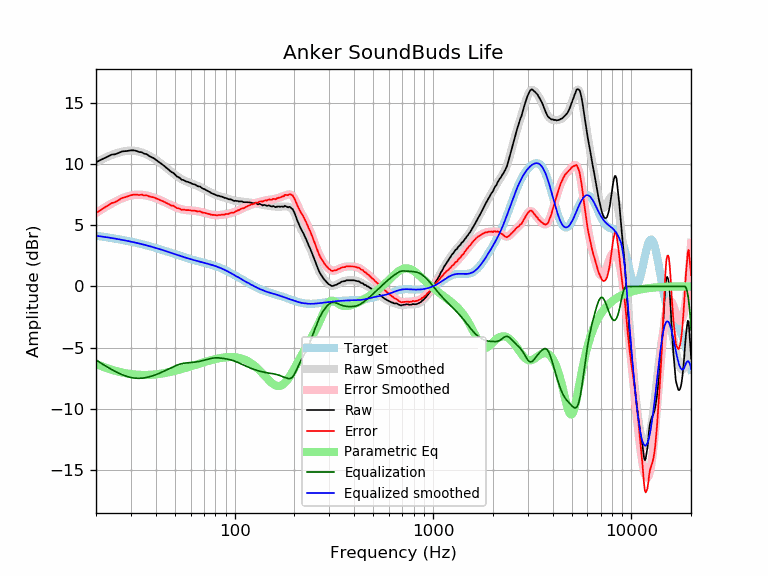

The data file committed next to this chart (first rows):
frequency, raw, error, smoothed, error_smoothed, equalization, parametric_eq, equalized_raw, equalized_smoothed, target
20, 10.12, 5.98, 10.13, 5.99, -5.99, -6.31, 4.13, 4.14, 4.14
21, 10.30, 6.21, 10.30, 6.21, -6.21, -6.45, 4.09, 4.09, 4.09
22, 10.46, 6.42, 10.46, 6.42, -6.42, -6.58, 4.05, 4.05, 4.05
23, 10.61, 6.62, 10.60, 6.60, -6.60, -6.69, 4.01, 4.00, 4.00
24, 10.75, 6.80, 10.72, 6.77, -6.77, -6.79, 3.98, 3.95, 3.95
25, 10.78, 6.88, 10.83, 6.93, -6.93, -6.88, 3.86, 3.90, 3.90
26, 10.89, 7.04, 10.92, 7.06, -7.06, -6.95, 3.83, 3.85, 3.85
27, 11.01, 7.21, 10.99, 7.18, -7.18, -7.01, 3.83, 3.81, 3.81
28, 11.03, 7.28, 11.04, 7.28, -7.28, -7.06, 3.75, 3.76, 3.76
29, 11.06, 7.36, 11.07, 7.36, -7.36, -7.11, 3.70, 3.71, 3.71
30, 11.10, 7.45, 11.08, 7.42, -7.42, -7.14, 3.68, 3.66, 3.66
31, 11.10, 7.50, 11.07, 7.46, -7.46, -7.17, 3.64, 3.61, 3.61
32, 11.05, 7.50, 11.04, 7.48, -7.48, -7.19, 3.57, 3.56, 3.56
33, 10.96, 7.46, 11.00, 7.49, -7.49, -7.20, 3.48, 3.51, 3.51
34, 10.95, 7.50, 10.93, 7.48, -7.48, -7.21, 3.48, 3.46, 3.46
35, 10.82, 7.42, 10.86, 7.45, -7.45, -7.21, 3.37, 3.41, 3.41
36, 10.79, 7.44, 10.77, 7.42, -7.42, -7.21, 3.38, 3.35, 3.35
37, 10.65, 7.35, 10.67, 7.37, -7.37, -7.21, 3.28, 3.30, 3.30
38, 10.55, 7.30, 10.57, 7.32, -7.32, -7.20, 3.24, 3.25, 3.25
39, 10.47, 7.28, 10.46, 7.26, -7.26, -7.18, 3.21, 3.20, 3.20
40, 10.34, 7.20, 10.34, 7.20, -7.20, -7.16, 3.15, 3.14, 3.15
41, 10.22, 7.13, 10.22, 7.13, -7.13, -7.14, 3.09, 3.09, 3.09
42, 10.09, 7.05, 10.10, 7.06, -7.06, -7.12, 3.04, 3.04, 3.04
43, 9.97, 6.99, 9.97, 6.99, -6.99, -7.10, 2.99, 2.99, 2.99
44, 9.85, 6.92, 9.85, 6.91, -6.91, -7.07, 2.94, 2.94, 2.94
45, 9.71, 6.83, 9.72, 6.84, -6.84, -7.04, 2.88, 2.89, 2.89
46, 9.59, 6.76, 9.60, 6.76, -6.76, -7.01, 2.83, 2.83, 2.83
47, 9.46, 6.68, 9.47, 6.69, -6.69, -6.98, 2.78, 2.78, 2.78
48, 9.33, 6.60, 9.35, 6.62, -6.62, -6.95, 2.72, 2.74, 2.73
49, 9.27, 6.59, 9.24, 6.55, -6.55, -6.91, 2.73, 2.69, 2.69
50, 9.14, 6.51, 9.12, 6.49, -6.49, -6.88, 2.66, 2.64, 2.64
51, 8.98, 6.39, 9.02, 6.43, -6.43, -6.84, 2.56, 2.59, 2.59
52, 8.92, 6.38, 8.92, 6.38, -6.38, -6.81, 2.55, 2.55, 2.55
53, 8.84, 6.34, 8.83, 6.33, -6.33, -6.77, 2.51, 2.50, 2.50
54, 8.70, 6.24, 8.76, 6.30, -6.30, -6.73, 2.41, 2.46, 2.46
55, 8.69, 6.28, 8.69, 6.27, -6.27, -6.70, 2.43, 2.42, 2.42
56, 8.62, 6.25, 8.62, 6.25, -6.25, -6.66, 2.38, 2.38, 2.38
57, 8.56, 6.23, 8.57, 6.23, -6.23, -6.62, 2.33, 2.34, 2.34
58, 8.53, 6.23, 8.52, 6.22, -6.22, -6.58, 2.31, 2.30, 2.30
59, 8.48, 6.22, 8.47, 6.21, -6.21, -6.55, 2.27, 2.26, 2.26
60, 8.44, 6.21, 8.43, 6.20, -6.20, -6.51, 2.24, 2.23, 2.23
61, 8.37, 6.18, 8.39, 6.19, -6.19, -6.47, 2.18, 2.20, 2.20
62, 8.34, 6.18, 8.34, 6.18, -6.18, -6.44, 2.16, 2.16, 2.16
63, 8.31, 6.18, 8.30, 6.17, -6.17, -6.40, 2.15, 2.13, 2.13
64, 8.25, 6.15, 8.25, 6.15, -6.15, -6.37, 2.10, 2.10, 2.10
65, 8.18, 6.11, 8.21, 6.14, -6.14, -6.33, 2.05, 2.07, 2.07
66, 8.16, 6.12, 8.16, 6.12, -6.12, -6.30, 2.05, 2.04, 2.04
67, 8.14, 6.13, 8.11, 6.09, -6.09, -6.27, 2.05, 2.02, 2.02
68, 8.06, 6.07, 8.06, 6.07, -6.07, -6.23, 1.99, 1.99, 1.99
69, 7.98, 6.02, 8.01, 6.05, -6.05, -6.20, 1.94, 1.96, 1.96
70, 7.95, 6.02, 7.96, 6.02, -6.02, -6.17, 1.93, 1.94, 1.94
71, 7.91, 6.00, 7.90, 5.99, -5.99, -6.14, 1.92, 1.91, 1.91
72, 7.84, 5.96, 7.85, 5.97, -5.97, -6.11, 1.88, 1.88, 1.88
73, 7.80, 5.95, 7.80, 5.94, -5.94, -6.08, 1.87, 1.86, 1.86
74, 7.74, 5.91, 7.75, 5.91, -5.91, -6.06, 1.83, 1.83, 1.83
75, 7.70, 5.90, 7.70, 5.89, -5.89, -6.03, 1.81, 1.81, 1.81
76, 7.63, 5.86, 7.65, 5.87, -5.87, -6.01, 1.77, 1.78, 1.78
77, 7.59, 5.84, 7.60, 5.85, -5.85, -5.98, 1.74, 1.75, 1.75
78, 7.56, 5.84, 7.56, 5.84, -5.84, -5.96, 1.73, 1.72, 1.72
79, 7.52, 5.83, 7.52, 5.83, -5.83, -5.94, 1.70, 1.69, 1.69
... 553 more rows
